Run: headless pygame with SDL's dummy video driver; simulated clock (each Clock.tick advances the game by its frame time, no real sleeping); random seed 0; keys injected as events and as key.get_pressed() state; no mouse input.
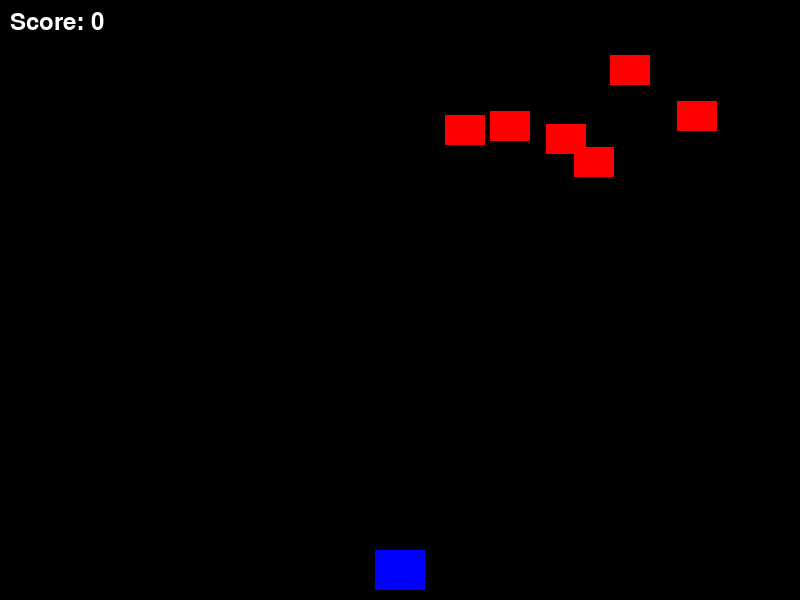
Frame 1 of 4 · flips 1–60 · no input
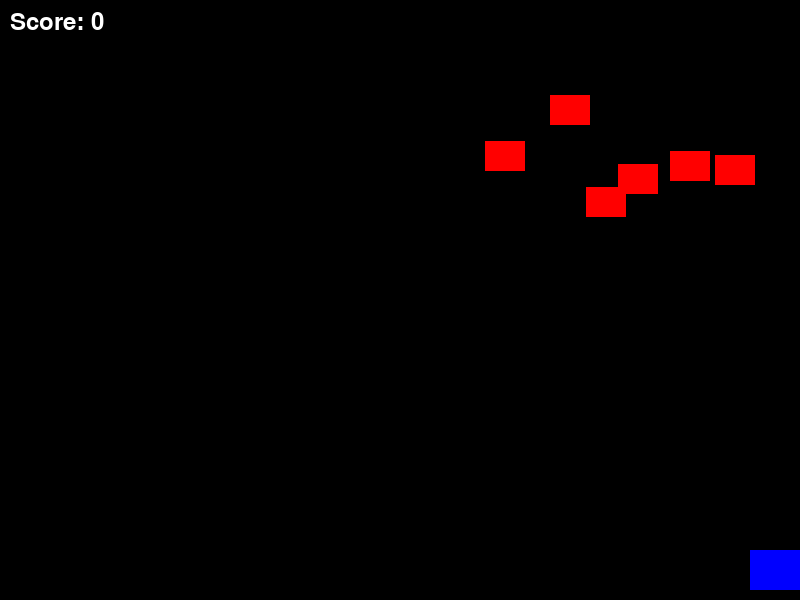
Frame 2 of 4 · flips 61–180 · tapped SPACE, RETURN · held RIGHT (→), D
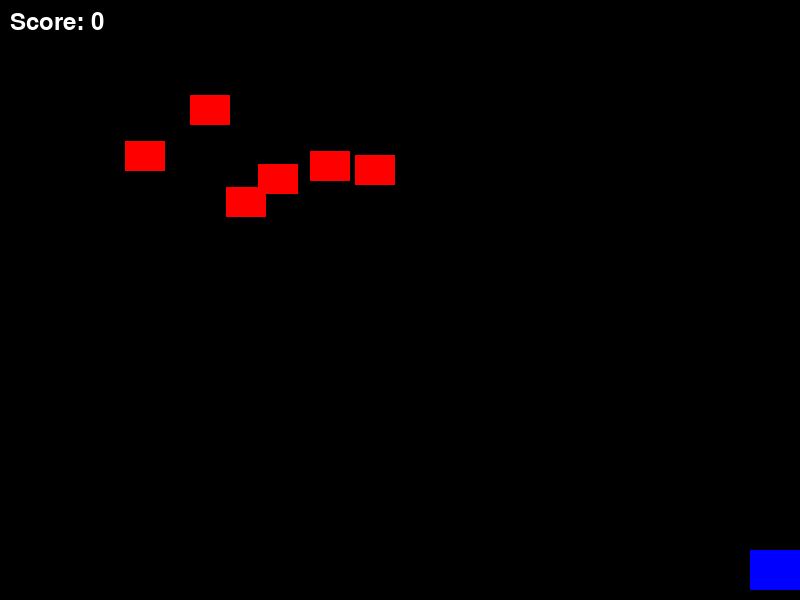
Frame 3 of 4 · flips 181–300 · held DOWN (↓), S
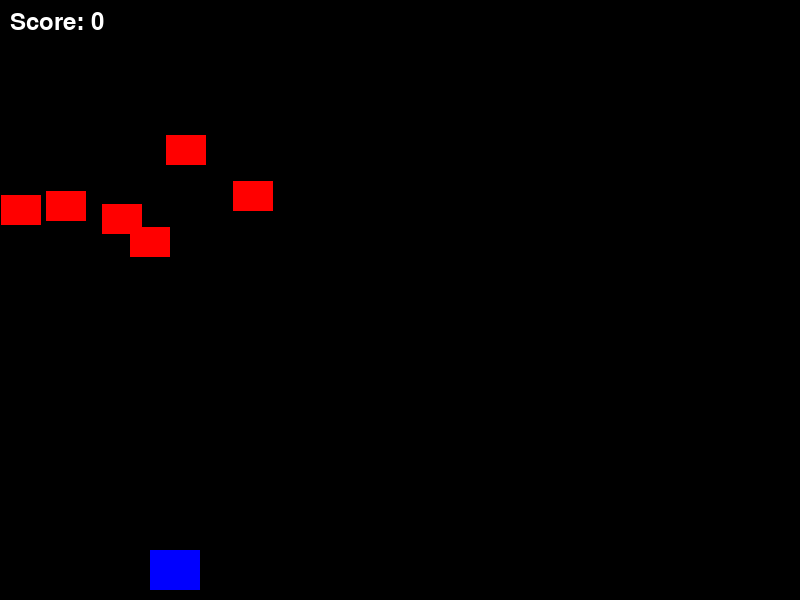
Frame 4 of 4 · flips 301–420 · held LEFT (←), A, UP (↑), W

The pygame program that drew these frames:

import pygame
import random
import math

# Initialize pygame
pygame.init()

# Screen
screen_width = 800
screen_height = 600
screen = pygame.display.set_mode((screen_width, screen_height))
pygame.display.set_caption("Space Invaders")

# Colors
WHITE = (255, 255, 255)
RED = (255, 0, 0)
BLUE = (0, 0, 255)
BLACK = (0, 0, 0)

# Player
player_width = 50
player_height = 40
player_x = screen_width // 2 - player_width // 2
player_y = screen_height - player_height - 10
player_speed = 5

# Bullet
bullet_radius = 5
bullet_speed = 7
bullet_x = 0
bullet_y = player_y
bullet_state = "ready"  # "ready" or "fire"

# Enemy
enemy_width = 40
enemy_height = 30
enemy_speed = 3
enemy_drop = 40
num_enemies = 6
enemies = []

for _ in range(num_enemies):
    x = random.randint(0, screen_width - enemy_width)
    y = random.randint(50, 150)
    dx = enemy_speed
    enemies.append([x, y, dx])

# Score
score = 0
font = pygame.font.Font(None, 36)

# Game Over
game_over = False

def draw_player(x, y):
    pygame.draw.rect(screen, BLUE, (x, y, player_width, player_height))

def draw_enemy(x, y):
    pygame.draw.rect(screen, RED, (x, y, enemy_width, enemy_height))

def fire_bullet(x, y):
    pygame.draw.circle(screen, WHITE, (x + player_width // 2, y), bullet_radius)

def is_collision(ex, ey, bx, by):
    dist = math.hypot(ex + enemy_width // 2 - bx, ey + enemy_height // 2 - by)
    return dist < 27

def draw_score():
    score_text = font.render("Score: " + str(score), True, WHITE)
    screen.blit(score_text, (10, 10))

def draw_game_over():
    over_text = font.render("GAME OVER", True, WHITE)
    screen.blit(over_text, (screen_width // 2 - 100, screen_height // 2))

# Game loop
running = True
clock = pygame.time.Clock()

while running:
    screen.fill(BLACK)

    # Event handling
    for event in pygame.event.get():
        if event.type == pygame.QUIT:
            running = False

    # Key input
    keys = pygame.key.get_pressed()
    if keys[pygame.K_LEFT]:
        player_x -= player_speed
    if keys[pygame.K_RIGHT]:
        player_x += player_speed
    if keys[pygame.K_SPACE] and bullet_state == "ready":
        bullet_x = player_x
        bullet_y = player_y
        bullet_state = "fire"

    # Clamp player
    player_x = max(0, min(player_x, screen_width - player_width))

    # Move bullet
    if bullet_state == "fire":
        fire_bullet(bullet_x, bullet_y)
        bullet_y -= bullet_speed
        if bullet_y < 0:
            bullet_state = "ready"

    # Move enemies
    for enemy in enemies:
        x, y, dx = enemy
        x += dx

        # Change direction
        if x <= 0 or x >= screen_width - enemy_width:
            dx *= -1
            y += enemy_drop

        # Update position
        enemy[0] = x
        enemy[1] = y
        enemy[2] = dx

        # Game over
        if y + enemy_height >= player_y:
            game_over = True

        # Check collision
        if bullet_state == "fire":
            if is_collision(x, y, bullet_x + player_width // 2, bullet_y):
                bullet_state = "ready"
                bullet_y = player_y
                score += 1
                # Reset enemy
                enemy[0] = random.randint(0, screen_width - enemy_width)
                enemy[1] = random.randint(50, 150)

        draw_enemy(x, y)

    draw_player(player_x, player_y)
    draw_score()

    if game_over:
        draw_game_over()
        pygame.display.update()
        pygame.time.delay(3000)
        break

    pygame.display.update()
    clock.tick(60)

pygame.quit()
